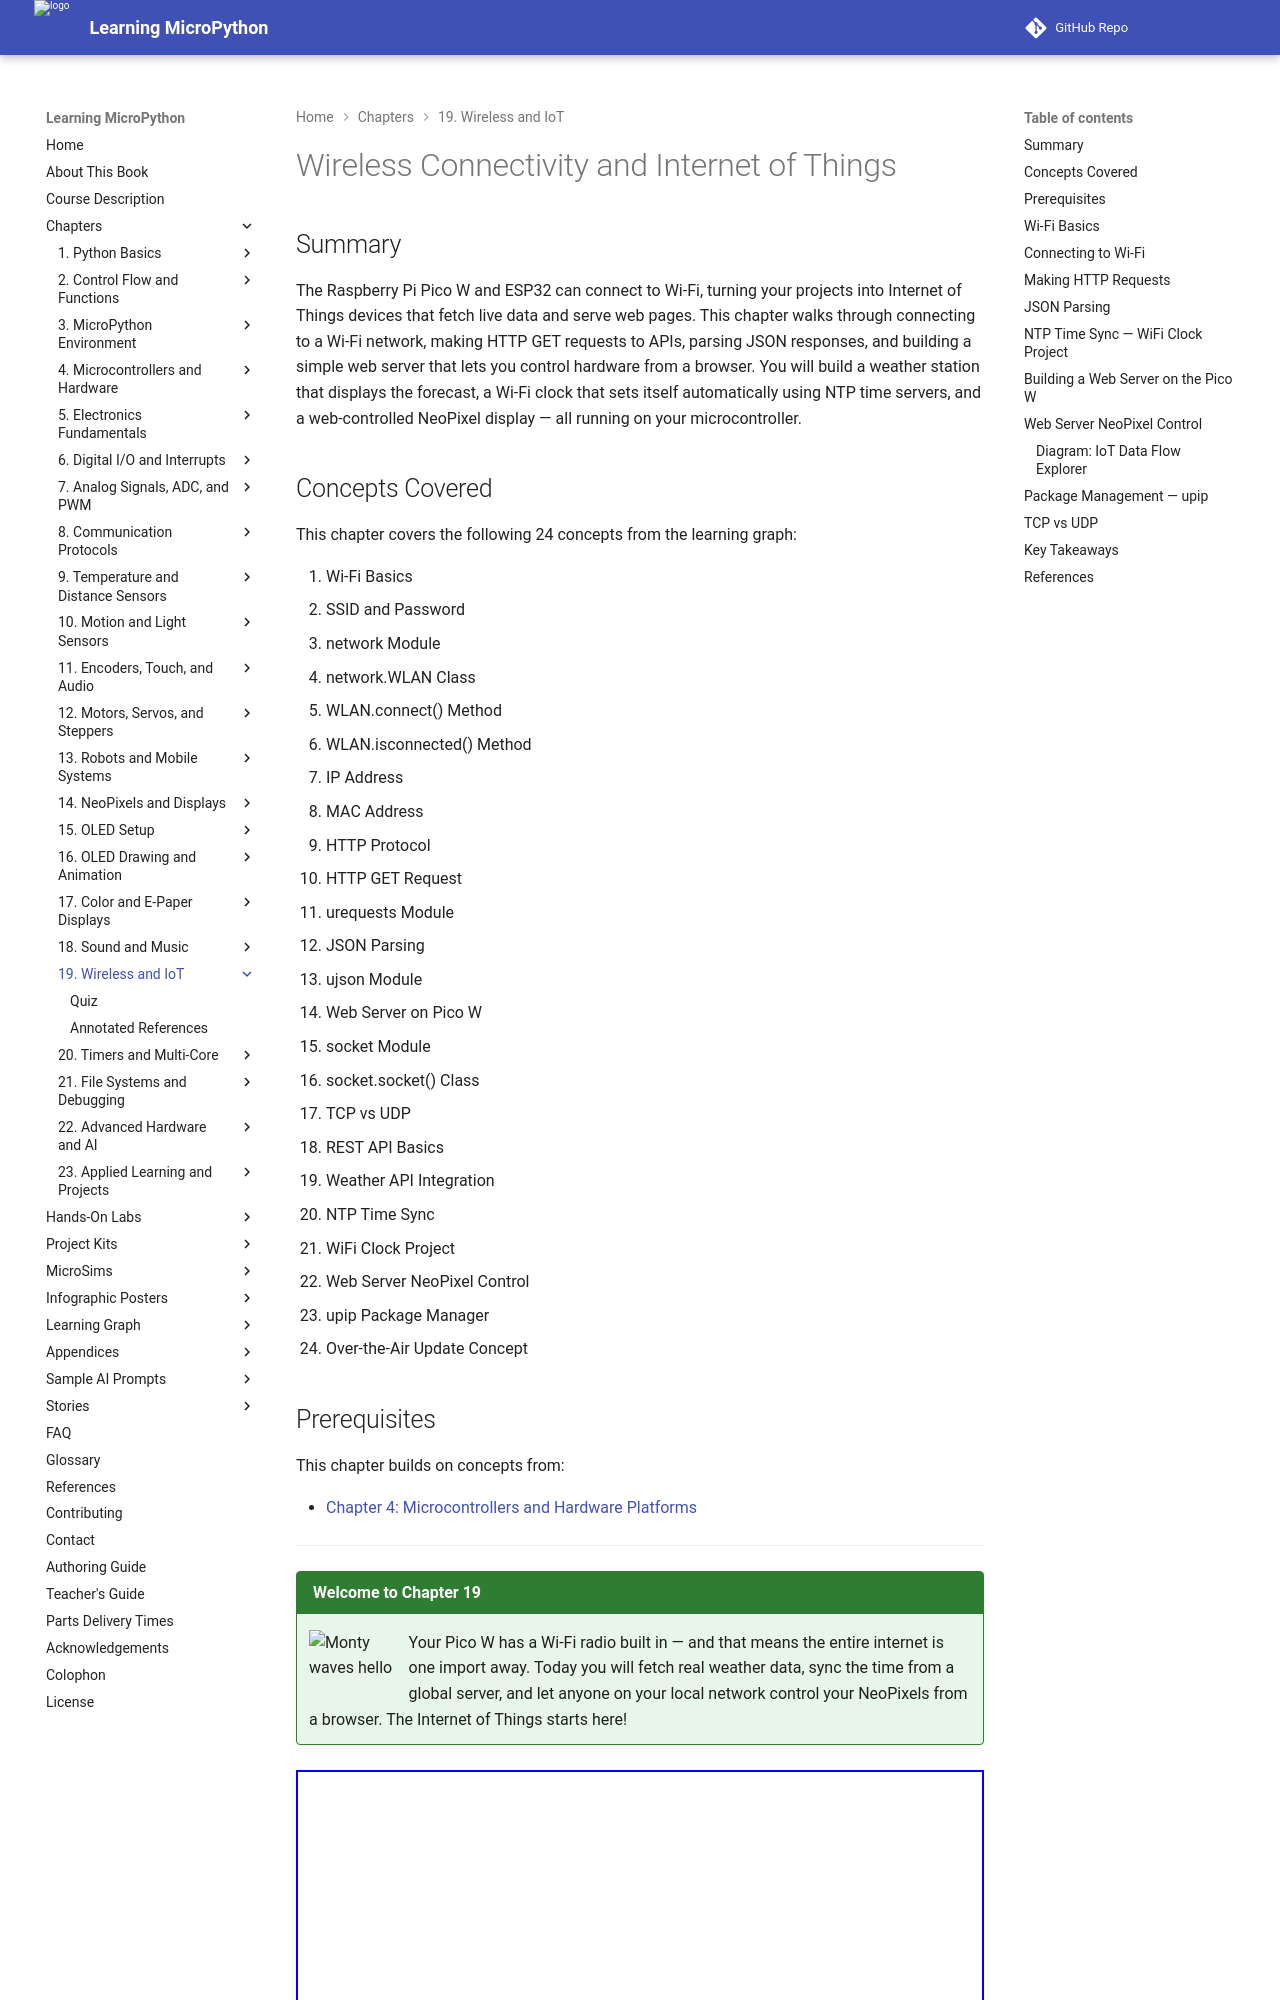

repository: dmccreary/learning-micropython · page: chapters/19-wireless-iot/index.html · generator: mkdocs

---
title: Wireless Connectivity and Internet of Things
description: Pico W Wi-Fi connection, HTTP GET requests, JSON parsing, web server on socket, NTP time sync, weather API integration, web-controlled NeoPixels, and MQTT IoT basics.
generated_by: claude skill chapter-content-generator
date: 2026-06-13 00:40:00
version: 0.09
---

# Wireless Connectivity and Internet of Things

## Summary

The Raspberry Pi Pico W and ESP32 can connect to Wi-Fi, turning your projects into Internet of Things devices that fetch live data and serve web pages. This chapter walks through connecting to a Wi-Fi network, making HTTP GET requests to APIs, parsing JSON responses, and building a simple web server that lets you control hardware from a browser. You will build a weather station that displays the forecast, a Wi-Fi clock that sets itself automatically using NTP time servers, and a web-controlled NeoPixel display — all running on your microcontroller.

## Concepts Covered

This chapter covers the following 24 concepts from the learning graph:

1. Wi-Fi Basics
2. SSID and Password
3. network Module
4. network.WLAN Class
5. WLAN.connect() Method
6. WLAN.isconnected() Method
7. IP Address
8. MAC Address
9. HTTP Protocol
10. HTTP GET Request
11. urequests Module
12. JSON Parsing
13. ujson Module
14. Web Server on Pico W
15. socket Module
16. socket.socket() Class
17. TCP vs UDP
18. REST API Basics
19. Weather API Integration
20. NTP Time Sync
21. WiFi Clock Project
22. Web Server NeoPixel Control
23. upip Package Manager
24. Over-the-Air Update Concept

## Prerequisites

This chapter builds on concepts from:

- [Chapter 4: Microcontrollers and Hardware Platforms](../04-microcontrollers-hardware/index.md)

---

!!! mascot-welcome "Welcome to Chapter 19"
    ![Monty waves hello](../../img/mascot/welcome.png){ class="mascot-admonition-img" }
    Your Pico W has a Wi-Fi radio built in — and that means the entire internet is one import away. Today you will fetch real weather data, sync the time from a global server, and let anyone on your local network control your NeoPixels from a browser. The Internet of Things starts here!

<iframe src="../../posters/iot-architecture/main.html" width="100%" height="800" scrolling="no"></iframe>
